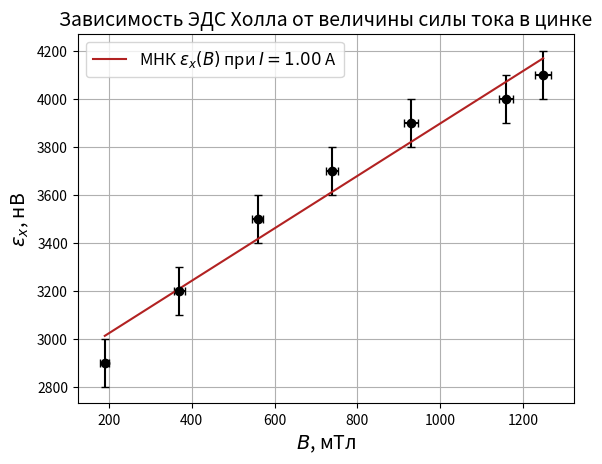

Python code for this plot:
import numpy as np
import matplotlib.pyplot as plt

"""
1 & 0.19 & 0.01 &  190 & 11 & 16 & 1600 & 20 \\ \hline
2 & 0.37 & 0.01 &  370 & 13 & 19 & 1900 & 20 \\ \hline
3 & 0.56 & 0.01 &  559 & 14 & 22 & 2200 & 20 \\ \hline
4 & 0.74 & 0.01 &  739 & 15 & 24 & 2400 & 20 \\ \hline
5 & 0.93 & 0.01 &  929 & 17 & 26 & 2600 & 20 \\ \hline
6 & 1.16 & 0.01 & 1159 & 18 & 27 & 2700 & 20 \\ \hline
7 & 1.25 & 0.01 & 1249 & 19 & 28 & 2800 & 20 \\ \hline
"""

b = '190 & 370 & 559 & 739 & 929 & 1159 & 1249'
b = np.asarray(list(map(float, b.split('&'))))
db = '11 & 13 & 14 & 15 & 17 & 18 & 19'
db = np.asarray(list(map(float, db.split('&'))))

u = '1600 & 1900 & 2200 & 2400 & 2600 & 2700 & 2800'
u = np.asarray(list(map(float, u.split('&'))))
u = u + 1300
du = 50

y = u
dy = 2*du
x = b 
dx = db 

plt.xlabel(r'$В$, мТл', fontsize=14)
plt.ylabel(r'$\varepsilon_x$, нВ', fontsize=14)
plt.title(r'Зависимость ЭДС Холла от величины силы тока в цинке', fontsize=14)
plt.grid(True)
plt.errorbar(x, y, xerr=dx, yerr=dy, fmt='o', color='black', capsize=3)

pol = np.polyfit(x, y, deg=1, cov=True)
print(pol)
pol = pol[0]
yfit = np.polyval(pol, x)
plt.plot(x, yfit, color="firebrick", label=r'МНК $\varepsilon_x(B)$ при $I = 1.00$ А')

plt.legend(loc='best', fontsize=12)
plt.show()